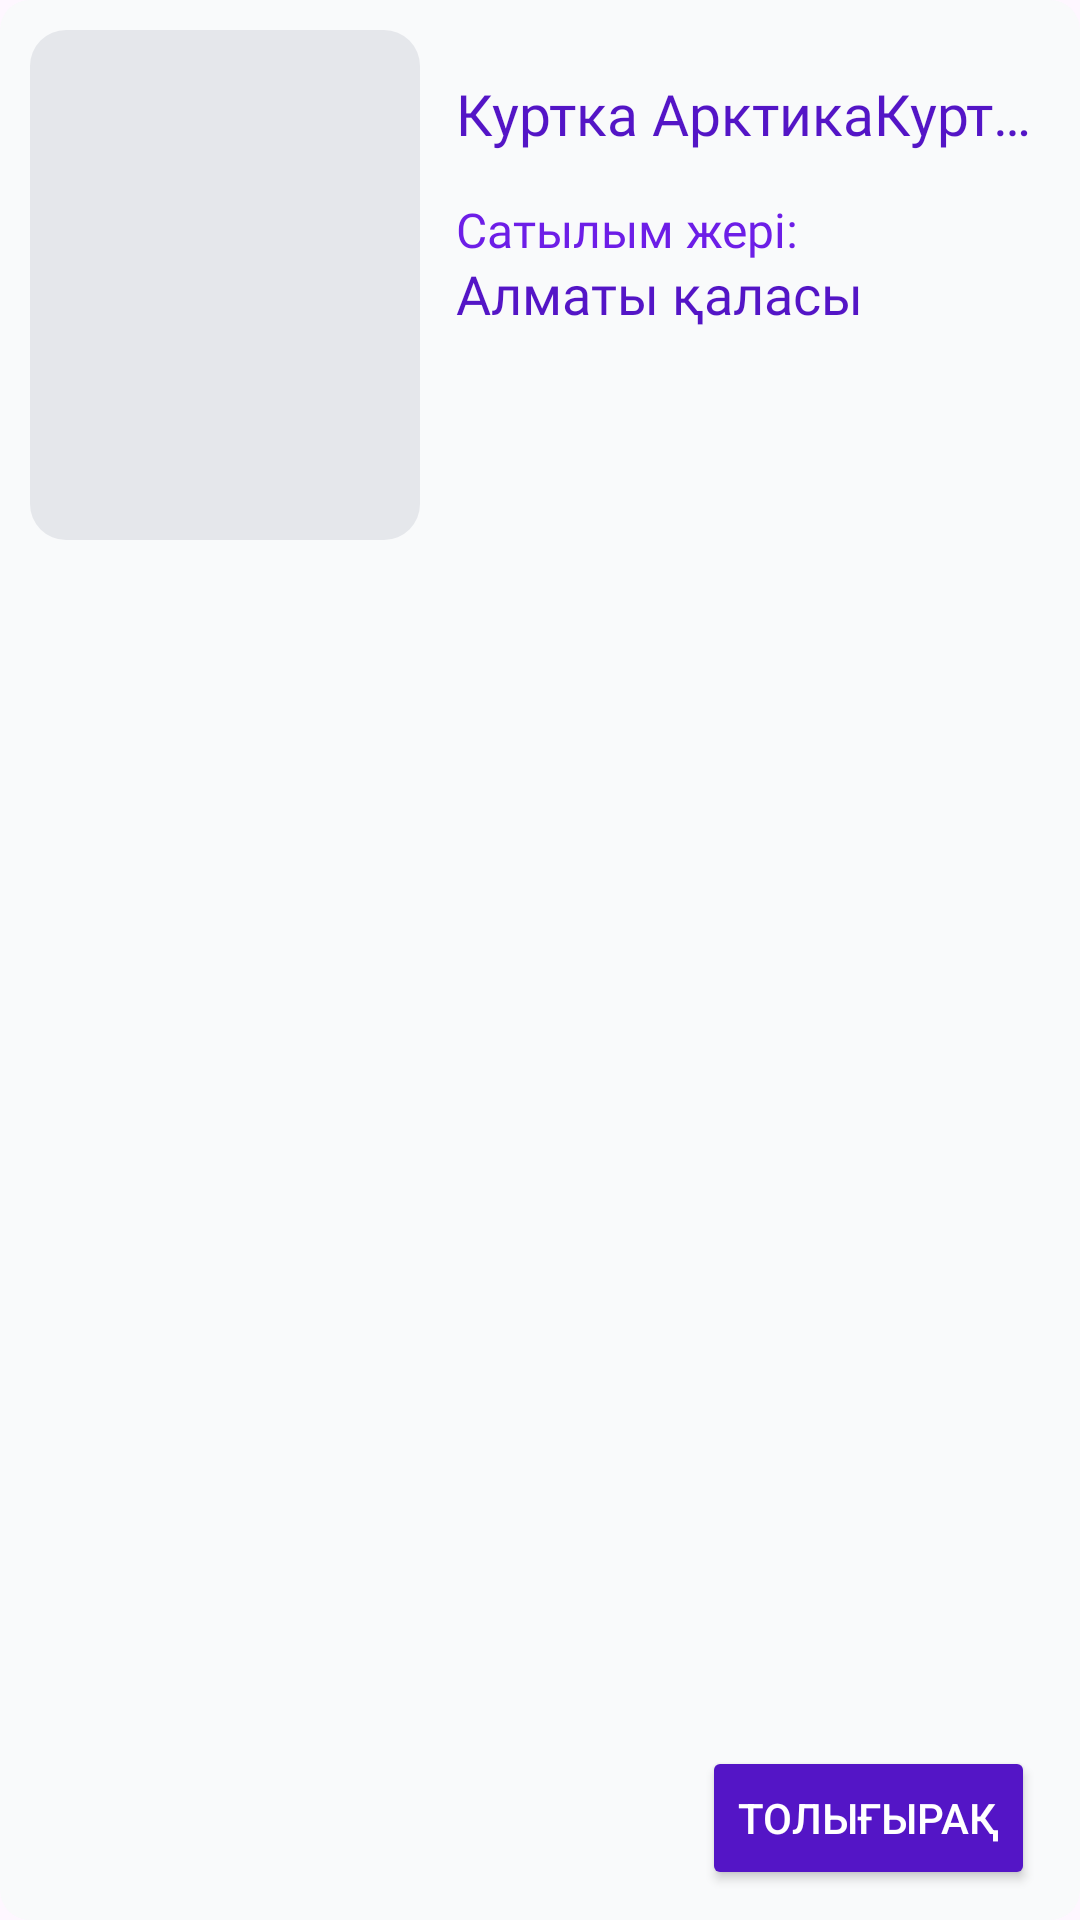

Layout XML and referenced resources for this Android screen:
<!-- AndroidManifest.xml: application theme Theme.Didon -->
<!-- res/layout/adapter_main_list.xml -->
<?xml version="1.0" encoding="utf-8"?>

<androidx.constraintlayout.widget.ConstraintLayout xmlns:android="http://schemas.android.com/apk/res/android"
    xmlns:tools="http://schemas.android.com/tools"
    android:layout_width="match_parent"
    android:layout_height="190dp"
    xmlns:app="http://schemas.android.com/apk/res-auto"
    android:background="@drawable/button_shape"
    android:backgroundTint="@color/grey_50">
<com.google.android.material.imageview.ShapeableImageView
    android:id="@+id/imgIcon"
    android:layout_width="130dp"
    android:layout_height="170dp"
    app:shapeAppearanceOverlay="@style/style_corner_for_image_12dp"
    android:src="@color/grey_200"
    android:scaleType="centerCrop"
    android:layout_margin="10dp"
    app:layout_constraintTop_toTopOf="parent"
    app:layout_constraintStart_toStartOf="parent"
    />

    <TextView
        android:id="@+id/tvTitle"
        android:layout_width="0dp"
        android:layout_height="wrap_content"
        android:layout_marginStart="12dp"
        android:layout_marginTop="15dp"
        android:ellipsize="end"
        android:layout_marginEnd="15dp"
        android:fontFamily="@font/sf_bold"
        android:maxLines="1"
        android:textColor="@color/primary_600"
        android:text="Куртка АрктикаКуртка АрктикаКуртка АрктикаКуртка Арктика"
        android:textSize="19sp"
        app:layout_constraintEnd_toEndOf="parent"
        app:layout_constraintStart_toEndOf="@id/imgIcon"
        app:layout_constraintTop_toTopOf="@id/imgIcon" />
    <TextView
        android:id="@+id/text"
        android:layout_width="wrap_content"
        android:layout_height="wrap_content"
        android:text="Сатылым жері:"
        android:textColor="@color/primary_500"
        android:textSize="16sp"
        android:fontFamily="@font/sf_light"
        android:layout_marginTop="15dp"
        android:layout_marginStart="12dp"
        app:layout_constraintTop_toBottomOf="@id/tvTitle"
        app:layout_constraintStart_toEndOf="@id/imgIcon"/>
    <TextView
        android:id="@+id/tvLocation"
        android:layout_width="wrap_content"
        android:layout_height="wrap_content"
        android:text="Алматы қаласы"
        android:textColor="@color/primary_600"
        android:maxLines="1"
        android:ellipsize="end"
        android:textSize="18sp"
        android:fontFamily="@font/sf_medium"
        android:layout_marginTop="-2dp"
        android:layout_marginStart="12dp"
        app:layout_constraintTop_toBottomOf="@id/text"
        app:layout_constraintStart_toEndOf="@id/imgIcon"/>

    <Button
        android:id="@+id/btnMore"
        android:layout_width="wrap_content"
        android:layout_height="wrap_content"
        android:layout_marginEnd="15dp"
        android:layout_marginBottom="10dp"
        android:text="Толығырақ"
        android:backgroundTint="@color/primary_600"
        android:textColor="@color/white"
        app:layout_constraintBottom_toBottomOf="parent"
        app:layout_constraintEnd_toEndOf="parent" />
</androidx.constraintlayout.widget.ConstraintLayout>
<!-- resources referenced by this layout -->
<resources>
  <color name="grey_200">#E5E7EB</color>
  <color name="grey_50">#F9FAFB</color>
  <color name="primary_500">#6D1EE7</color>
  <color name="primary_600">#5415C6</color>
  <color name="white">#FFFFFF</color>
  <!-- drawable button_shape (drawable-v24) -->
  <?xml version="1.0" encoding="utf-8"?>
  
  <shape xmlns:android="http://schemas.android.com/apk/res/android">
      <solid android:color="@color/grey_700"
          />
      <corners
          android:topRightRadius="10dp"
          android:topLeftRadius="10dp"
          android:bottomRightRadius="10dp"
          android:bottomLeftRadius="10dp"/>
  
  </shape>
  <style name="style_corner_for_image_12dp">
          <item name="cornerSize">12dp</item>
      </style>
  <style name="Theme.Didon" parent="Base.Theme.Didon" />
  <color name="grey_700">#374151</color>
  <style name="Base.Theme.Didon" parent="Theme.Material3.DayNight.NoActionBar">
  
          <item name="colorPrimary">@color/white</item>
          <item name="colorPrimaryVariant">@color/white</item>
          <item name="backgroundColor">@color/white</item>
          <item name="colorButtonNormal">@color/primary_500</item>
          <item name="strokeColor">@color/grey_200</item>
          <item name="track">@color/grey_300</item>
  
          
          <item name="colorOnPrimary">@color/grey_900</item>
  
          
  
          <item name="colorSecondary">@color/grey_100</item>
          <item name="colorSecondaryVariant">@color/primary_50</item>
          <item name="seekBarStyle">@color/primary_500</item>
          <item name="colorOnSecondary">@color/grey_400</item>
          <item name="colorSwitchThumbNormal">@color/grey_300</item>
          
          <item name="iconTint">@color/grey_800</item>
          
          <item name="android:windowLightStatusBar">true</item>
      </style>
  <color name="grey_300">#D1D5DB</color>
  <color name="grey_900">#111827</color>
  <color name="grey_100">#F3F4F6</color>
  <color name="primary_50">#F8EEFF</color>
  <color name="grey_400">#9CA3AF</color>
  <color name="grey_800">#1F2937</color>
</resources>
